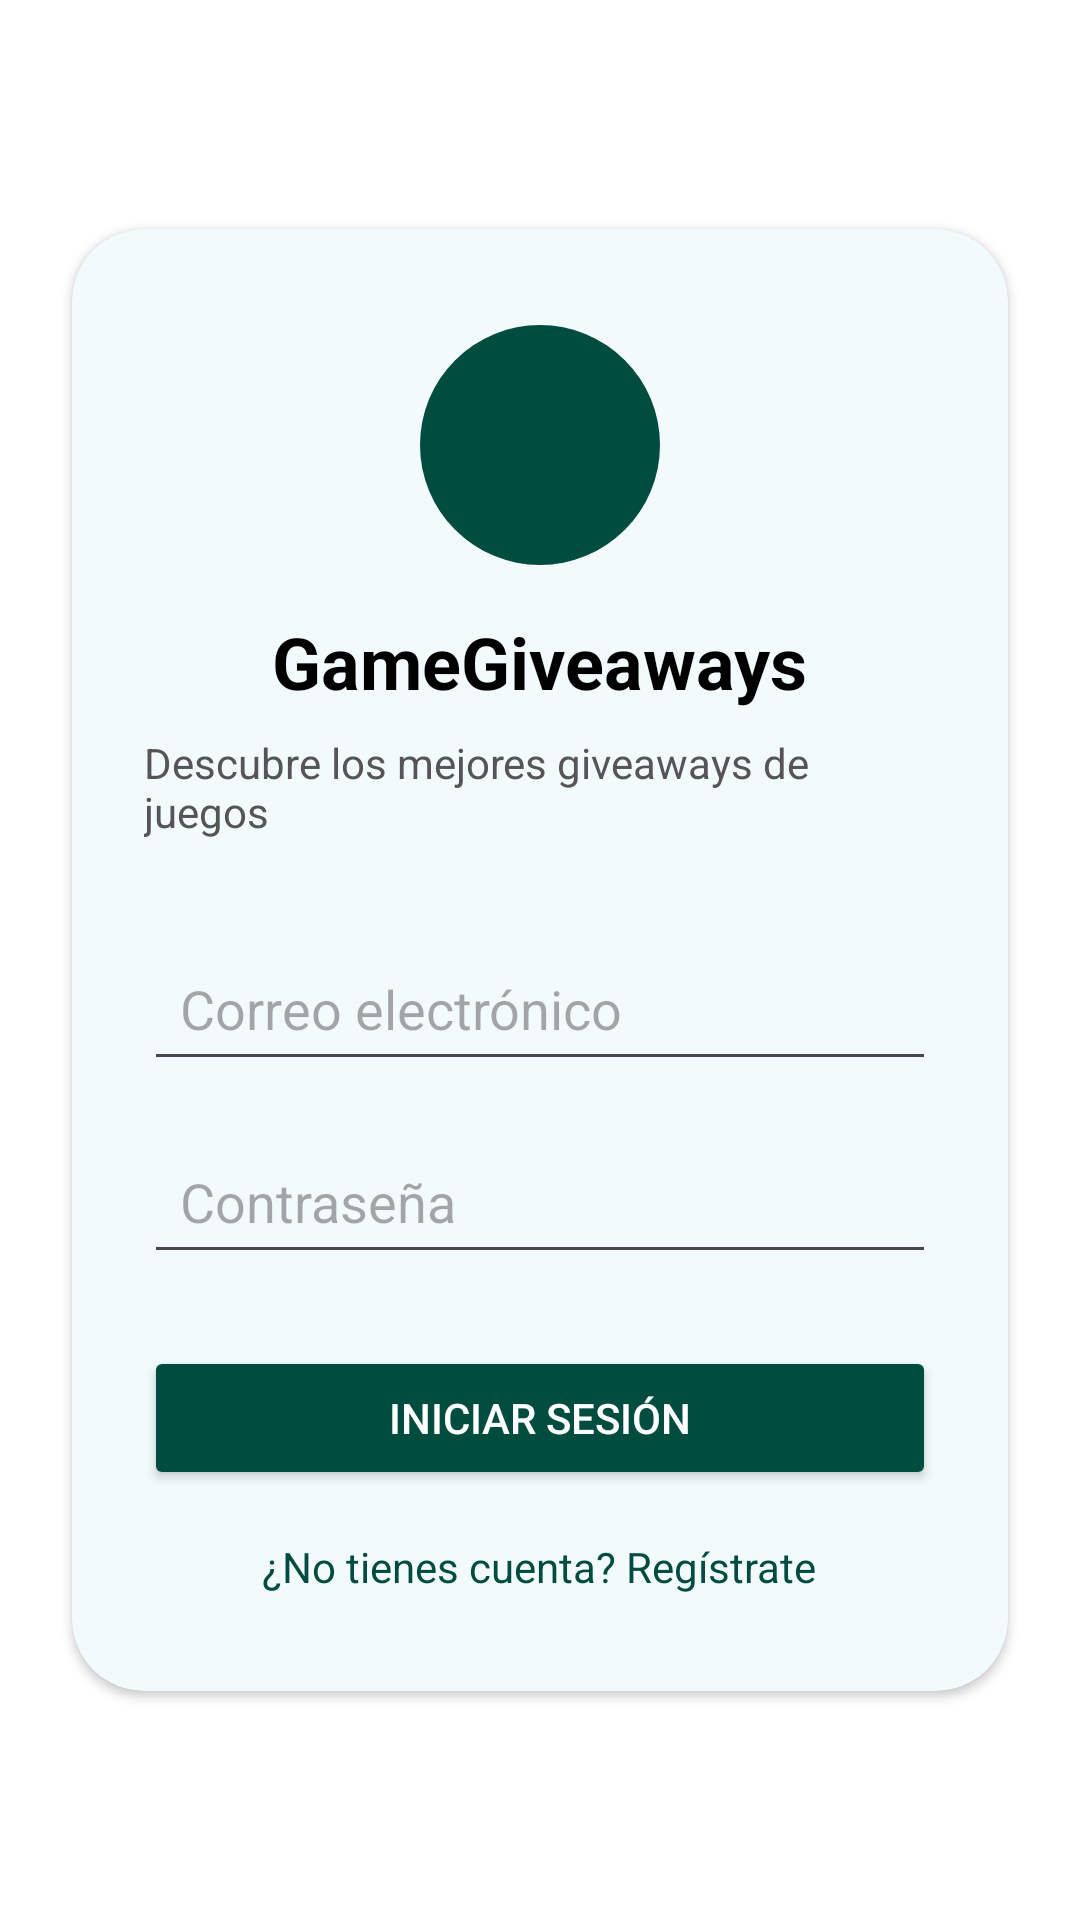

The Android layout XML behind this screen, and the referenced resources:
<!-- AndroidManifest.xml: application theme Theme.TPKotlingrupov -->
<!-- res/layout/activity_login.xml -->
<?xml version="1.0" encoding="utf-8"?>
<LinearLayout xmlns:android="http://schemas.android.com/apk/res/android"
    xmlns:app="http://schemas.android.com/apk/res-auto"
    xmlns:tools="http://schemas.android.com/tools"
    android:layout_width="match_parent"
    android:layout_height="match_parent"
    android:gravity="center"
    android:background="@color/app_background"
    tools:context=".LoginActivity">

    <androidx.cardview.widget.CardView
        android:layout_width="match_parent"
        android:layout_height="wrap_content"
        android:layout_marginStart="24dp"
        android:layout_marginEnd="24dp"
        app:cardBackgroundColor="@color/card_background"
        app:cardCornerRadius="24dp"
        app:cardElevation="2dp"
        app:contentPadding="0dp">

        <LinearLayout
            android:layout_width="match_parent"
            android:layout_height="wrap_content"
            android:orientation="vertical"
            android:gravity="center_horizontal"
            android:paddingStart="24dp"
            android:paddingEnd="24dp"
            android:paddingTop="32dp"
            android:paddingBottom="32dp">

            <ImageView
                android:id="@+id/login_logo"
                android:layout_width="80dp"
                android:layout_height="80dp"
                android:background="@drawable/ic_logo_background"
                app:srcCompat="@drawable/ic_baseline_sports_esports_24"
                app:tint="@color/colorOnPrimary"
                android:padding="16dp"
                android:layout_marginBottom="16dp"/>

            <TextView
                android:id="@+id/login_title"
                android:layout_width="wrap_content"
                android:layout_height="wrap_content"
                android:text="GameGiveaways"
                android:textSize="24sp"
                android:textColor="@color/colorPrimaryText"
                android:textStyle="bold"
                android:layout_marginBottom="8dp"/>

            <TextView
                android:id="@+id/login_subtitle"
                android:layout_width="wrap_content"
                android:layout_height="wrap_content"
                android:text="Descubre los mejores giveaways de juegos"
                android:textSize="14sp"
                android:textColor="@color/colorSecondaryText"
                android:layout_marginBottom="32dp"/>

            <EditText
                android:id="@+id/et_email"
                android:layout_width="match_parent"
                android:layout_height="wrap_content"
                android:hint="Correo electrónico"
                android:inputType="textEmailAddress"
                android:padding="12dp"
                android:layout_marginBottom="16dp"/>

            <EditText
                android:id="@+id/et_password"
                android:layout_width="match_parent"
                android:layout_height="wrap_content"
                android:hint="Contraseña"
                android:inputType="textPassword"
                android:padding="12dp"
                android:layout_marginBottom="24dp"/>

            <Button
                android:id="@+id/btn_login"
                android:layout_width="match_parent"
                android:layout_height="wrap_content"
                android:text="Iniciar Sesión"
                android:backgroundTint="@color/colorPrimary"
                android:textColor="@color/colorOnPrimary"
                android:padding="12dp"
                android:layout_marginBottom="16dp"/>

            <TextView
                android:id="@+id/tv_register"
                android:layout_width="wrap_content"
                android:layout_height="wrap_content"
                android:text="¿No tienes cuenta? Regístrate"
                android:textColor="@color/colorPrimary"
                android:textSize="14sp"/>

        </LinearLayout>
    </androidx.cardview.widget.CardView>
</LinearLayout>
<!-- resources referenced by this layout -->
<resources>
  <color name="app_background">#FFFFFFFF</color>
  <color name="card_background">#F2FAFC</color>
  <color name="colorOnPrimary">#FFFFFFFF</color>
  <color name="colorPrimary">#004D40</color>
  <color name="colorPrimaryText">#FF000000</color>
  <color name="colorSecondaryText">#555555</color>
  <!-- drawable ic_logo_background (drawable) -->
  <?xml version="1.0" encoding="utf-8"?>
  <shape xmlns:android="http://schemas.android.com/apk/res/android"
      android:shape="oval">
      <solid android:color="#004D40"/>
  </shape>
  <style name="Theme.TPKotlingrupov" parent="Base.Theme.TPKotlingrupov" />
  <style name="Base.Theme.TPKotlingrupov" parent="Theme.Material3.DayNight.NoActionBar">
          
          
      </style>
</resources>
